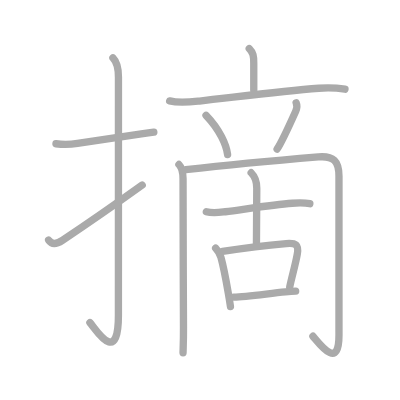
t = 0.00 s
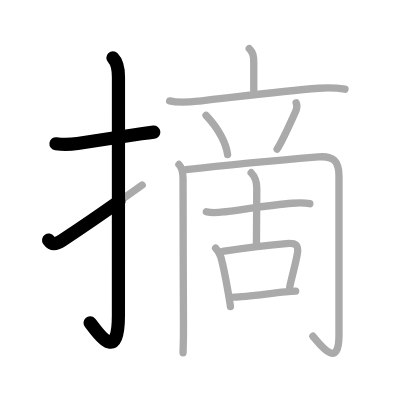
t = 2.75 s
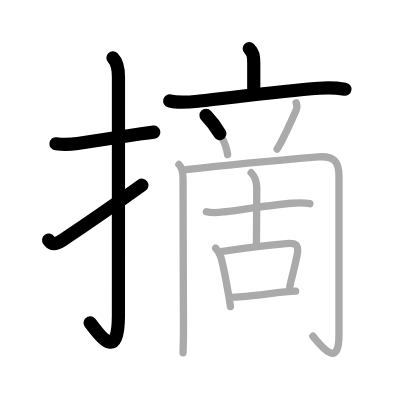
t = 5.50 s
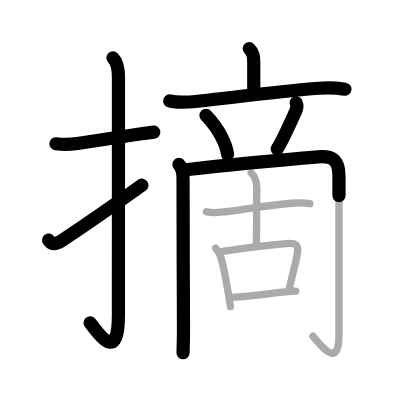
t = 8.50 s
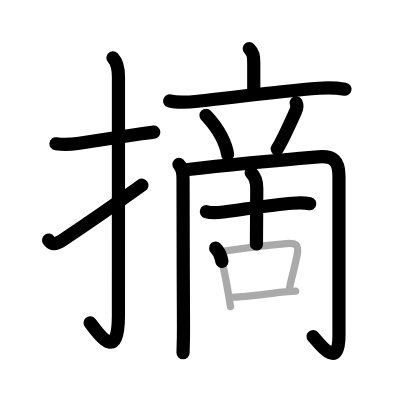
t = 11.25 s
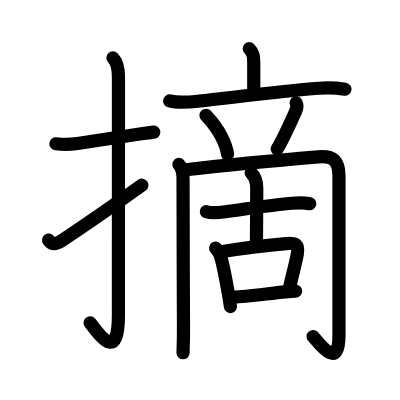
t = 14.00 s

The animated SVG that drew these frames (rendered in a browser with its animation timeline set to each time). Animation: 14 SMIL elements (animate=14); one cycle of 14.00 s.

<?xml version="1.0" standalone="no"?>
<!DOCTYPE svg PUBLIC "-//W3C//DTD SVG 1.1//EN"   "http://www.w3.org/Graphics/SVG/1.1/DTD/svg11.dtd">
<svg width="400px" height="400px"  version="1.1" xmlns="http://www.w3.org/2000/svg">
  <defs>
    <marker id="Triangle" viewBox="0 0 10 10" refX="0" refY="5" markerUnits="strokeWidth" markerWidth="3" style="stroke-opacity:0%;fill:#aaaaaa;" markerHeight="2" orient="auto">
      <path d="M 0 0 L 10 5 L 0 10 z" />
    </marker>
    
    <marker id="Arrow" viewBox="0 0 10 10" refX="5" refY="5" markerUnits="strokeWidth" markerWidth="1.8" style="stroke-opacity:0%;fill:#770000;" markerHeight="2" orient="auto">
      <path d="M 0 4 L 6 4 L 4 1 L 10 5 L 4 9 L 6 6 L 0 6 z" />
        <circle cx="5" cy="5" r="5" />
      </marker>
    
    <marker id="TriangleRed" viewBox="0 0 10 10" refX="0" refY="5" markerUnits="strokeWidth" markerWidth="3" style="stroke-opacity:0%;fill:#CC0000;" markerHeight="2" orient="auto">
      <path d="M 0 0 L 10 5 L 0 10 z" />
    </marker>
    
    <marker id="ArrowRed" viewBox="0 0 10 10" refX="5" refY="5" markerUnits="strokeWidth" markerWidth="1.8" style="stroke-opacity:0%;fill:#CC0000;" markerHeight="2" orient="auto">
      <path d="M 0 4 L 6 4 L 4 1 L 10 5 L 4 9 L 6 6 L 0 6 z" />
        <circle cx="5" cy="5" r="5" />
      </marker>
    
  </defs>
  
  <path style="fill:#ffffff; fill-opacity:100%; fill-rule:evenodd; stroke-width:0;" d="M 0 0 L 400px 0 L 400px 400px L 0 400px L 0 0" />

  <g transform="scale(3.6697247706422 3.6697247706422)">
<path style="fill:none; fill-opacity:0%; fill-rule:evenodd; stroke:#aaaaaa; stroke-opacity:100%; stroke-width: 1.5pt; stroke-linejoin:round; stroke-linecap:round;" d="M15.25 39.17c2.1 0.25 3.72 0.23 5.87-0.09c4.56-0.68 10.66-1.66 17.38-2.62c1.13-0.16 2.28-0.32 3.42-0.46"></path>
<path style="fill:none; fill-opacity:0%; fill-rule:evenodd; stroke:#aaaaaa; stroke-opacity:100%; stroke-width: 1.5pt; stroke-linejoin:round; stroke-linecap:round;" d="M30.77 15.75c1.12 1.12 1.51 2.88 1.51 5.27c0 15.23-0.01 53.46-0.01 64.9c0 14.25-6.32 3.53-7.77 2"></path>
<path style="fill:none; fill-opacity:0%; fill-rule:evenodd; stroke:#aaaaaa; stroke-opacity:100%; stroke-width: 1.5pt; stroke-linejoin:round; stroke-linecap:round;" d="M13.25 65.43c0.93 1.33 2.19 1.11 3.75 0.07c5.01-3.34 10.5-7 21.75-15.08"></path>
<path style="fill:none; fill-opacity:0%; fill-rule:evenodd; stroke:#aaaaaa; stroke-opacity:100%; stroke-width: 1.5pt; stroke-linejoin:round; stroke-linecap:round;" d="M67.92 13.25c1.1 1.1 1.23 2.06 1.23 3.97c0 1.9 0 4.66 0 7.4"></path>
<path style="fill:none; fill-opacity:0%; fill-rule:evenodd; stroke:#aaaaaa; stroke-opacity:100%; stroke-width: 1.5pt; stroke-linejoin:round; stroke-linecap:round;" d="M46.23 27.49c2.63 0.7 5.49 0.33 8.15 0.04c8.22-0.87 21.86-2.66 32.49-3.48c2.39-0.19 4.78-0.12 7.14 0.26"></path>
<path style="fill:none; fill-opacity:0%; fill-rule:evenodd; stroke:#aaaaaa; stroke-opacity:100%; stroke-width: 1.5pt; stroke-linejoin:round; stroke-linecap:round;" d="M56.14 31.44c3.8 3.97 5.53 8.04 5.88 10.66"></path>
<path style="fill:none; fill-opacity:0%; fill-rule:evenodd; stroke:#aaaaaa; stroke-opacity:100%; stroke-width: 1.5pt; stroke-linejoin:round; stroke-linecap:round;" d="M80.7 28.02c0.43 0.98 0.18 1.6-0.12 2.27c-1.55 3.46-3.82 8.43-5.07 10.33"></path>
<path style="fill:none; fill-opacity:0%; fill-rule:evenodd; stroke:#aaaaaa; stroke-opacity:100%; stroke-width: 1.5pt; stroke-linejoin:round; stroke-linecap:round;" d="M48.76 44.82c0.84 0.84 1.12 1.81 1.12 3.92c0 1.18 0.04 27.47 0.12 40.51c0.02 3.63-0.12 6.33-0.12 6.88"></path>
<path style="fill:none; fill-opacity:0%; fill-rule:evenodd; stroke:#aaaaaa; stroke-opacity:100%; stroke-width: 1.5pt; stroke-linejoin:round; stroke-linecap:round;" d="M50.63 46.24c5.52-0.63 26.74-2.71 36.12-3.49c4.14-0.35 5.62 1.15 5.62 5.25c0 8.27 0 39.82 0 43.38c0 9.63-5.24 2.41-7.1 0.25"></path>
<path style="fill:none; fill-opacity:0%; fill-rule:evenodd; stroke:#aaaaaa; stroke-opacity:100%; stroke-width: 1.5pt; stroke-linejoin:round; stroke-linecap:round;" d="M56.23 57.69c1.73 0.55 3.41 0.24 5.17 0.01c4.95-0.63 12.93-1.96 18.23-2.32c1.47-0.1 3.33-0.16 4.8 0.13"></path>
<path style="fill:none; fill-opacity:0%; fill-rule:evenodd; stroke:#aaaaaa; stroke-opacity:100%; stroke-width: 1.5pt; stroke-linejoin:round; stroke-linecap:round;" d="M68.44 47.07c1.24 1.24 1.53 2.43 1.53 4.22c0 6.64-0.09 11.21-0.09 15.21"></path>
<path style="fill:none; fill-opacity:0%; fill-rule:evenodd; stroke:#aaaaaa; stroke-opacity:100%; stroke-width: 1.5pt; stroke-linejoin:round; stroke-linecap:round;" d="M58.76 67.6c0.63 0.64 1.12 1.4 1.44 2.53c0.49 1.74 1.31 5.73 2.02 9.83c0.23 1.29 0.43 2.53 0.58 3.59"></path>
<path style="fill:none; fill-opacity:0%; fill-rule:evenodd; stroke:#aaaaaa; stroke-opacity:100%; stroke-width: 1.5pt; stroke-linejoin:round; stroke-linecap:round;" d="M60.64 68.53c5.48-0.9 13.17-1.82 17.36-2.16c2.65-0.21 3.47 0.26 3.01 2.91c-0.49 2.8-1.45 6-2.06 8.93"></path>
<path style="fill:none; fill-opacity:0%; fill-rule:evenodd; stroke:#aaaaaa; stroke-opacity:100%; stroke-width: 1.5pt; stroke-linejoin:round; stroke-linecap:round;" d="M63.73 80.98c3.35-0.16 9.21-0.95 14.05-1.44c1.01-0.1 1.95-0.18 2.79-0.22"></path>

<path style="fill:none; fill-opacity:0%; fill-rule:evenodd; stroke:#000000; stroke-opacity:100%; stroke-width: 2.7pt; stroke-linejoin:round; stroke-linecap:round;" d="M15.25 39.17c2.1 0.25 3.72 0.23 5.87-0.09c4.56-0.68 10.66-1.66 17.38-2.62c1.13-0.16 2.28-0.32 3.42-0.46" pathLength="100" stroke-dashoffset="100" stroke-dasharray="100 105"><animate id="dashAnim1" attributeName="stroke-dashoffset" from="100" to="0" dur="1s" calcMode="linear" fill="freeze"/></path>
<path style="fill:none; fill-opacity:0%; fill-rule:evenodd; stroke:#000000; stroke-opacity:100%; stroke-width: 2.7pt; stroke-linejoin:round; stroke-linecap:round;" d="M30.77 15.75c1.12 1.12 1.51 2.88 1.51 5.27c0 15.23-0.01 53.46-0.01 64.9c0 14.25-6.32 3.53-7.77 2" pathLength="100" stroke-dashoffset="100" stroke-dasharray="100 105"><animate id="dashAnim2" attributeName="stroke-dashoffset" from="100" to="0" dur="1s" calcMode="linear" begin="dashAnim1.end" fill="freeze"/></path>
<path style="fill:none; fill-opacity:0%; fill-rule:evenodd; stroke:#000000; stroke-opacity:100%; stroke-width: 2.7pt; stroke-linejoin:round; stroke-linecap:round;" d="M13.25 65.43c0.93 1.33 2.19 1.11 3.75 0.07c5.01-3.34 10.5-7 21.75-15.08" pathLength="100" stroke-dashoffset="100" stroke-dasharray="100 105"><animate id="dashAnim3" attributeName="stroke-dashoffset" from="100" to="0" dur="1s" calcMode="linear" begin="dashAnim2.end" fill="freeze"/></path>
<path style="fill:none; fill-opacity:0%; fill-rule:evenodd; stroke:#000000; stroke-opacity:100%; stroke-width: 2.7pt; stroke-linejoin:round; stroke-linecap:round;" d="M67.92 13.25c1.1 1.1 1.23 2.06 1.23 3.97c0 1.9 0 4.66 0 7.4" pathLength="100" stroke-dashoffset="100" stroke-dasharray="100 105"><animate id="dashAnim4" attributeName="stroke-dashoffset" from="100" to="0" dur="1s" calcMode="linear" begin="dashAnim3.end" fill="freeze"/></path>
<path style="fill:none; fill-opacity:0%; fill-rule:evenodd; stroke:#000000; stroke-opacity:100%; stroke-width: 2.7pt; stroke-linejoin:round; stroke-linecap:round;" d="M46.23 27.49c2.63 0.7 5.49 0.33 8.15 0.04c8.22-0.87 21.86-2.66 32.49-3.48c2.39-0.19 4.78-0.12 7.14 0.26" pathLength="100" stroke-dashoffset="100" stroke-dasharray="100 105"><animate id="dashAnim5" attributeName="stroke-dashoffset" from="100" to="0" dur="1s" calcMode="linear" begin="dashAnim4.end" fill="freeze"/></path>
<path style="fill:none; fill-opacity:0%; fill-rule:evenodd; stroke:#000000; stroke-opacity:100%; stroke-width: 2.7pt; stroke-linejoin:round; stroke-linecap:round;" d="M56.14 31.44c3.8 3.97 5.53 8.04 5.88 10.66" pathLength="100" stroke-dashoffset="100" stroke-dasharray="100 105"><animate id="dashAnim6" attributeName="stroke-dashoffset" from="100" to="0" dur="1s" calcMode="linear" begin="dashAnim5.end" fill="freeze"/></path>
<path style="fill:none; fill-opacity:0%; fill-rule:evenodd; stroke:#000000; stroke-opacity:100%; stroke-width: 2.7pt; stroke-linejoin:round; stroke-linecap:round;" d="M80.7 28.02c0.43 0.98 0.18 1.6-0.12 2.27c-1.55 3.46-3.82 8.43-5.07 10.33" pathLength="100" stroke-dashoffset="100" stroke-dasharray="100 105"><animate id="dashAnim7" attributeName="stroke-dashoffset" from="100" to="0" dur="1s" calcMode="linear" begin="dashAnim6.end" fill="freeze"/></path>
<path style="fill:none; fill-opacity:0%; fill-rule:evenodd; stroke:#000000; stroke-opacity:100%; stroke-width: 2.7pt; stroke-linejoin:round; stroke-linecap:round;" d="M48.76 44.82c0.84 0.84 1.12 1.81 1.12 3.92c0 1.18 0.04 27.47 0.12 40.51c0.02 3.63-0.12 6.33-0.12 6.88" pathLength="100" stroke-dashoffset="100" stroke-dasharray="100 105"><animate id="dashAnim8" attributeName="stroke-dashoffset" from="100" to="0" dur="1s" calcMode="linear" begin="dashAnim7.end" fill="freeze"/></path>
<path style="fill:none; fill-opacity:0%; fill-rule:evenodd; stroke:#000000; stroke-opacity:100%; stroke-width: 2.7pt; stroke-linejoin:round; stroke-linecap:round;" d="M50.63 46.24c5.52-0.63 26.74-2.71 36.12-3.49c4.14-0.35 5.62 1.15 5.62 5.25c0 8.27 0 39.82 0 43.38c0 9.63-5.24 2.41-7.1 0.25" pathLength="100" stroke-dashoffset="100" stroke-dasharray="100 105"><animate id="dashAnim9" attributeName="stroke-dashoffset" from="100" to="0" dur="1s" calcMode="linear" begin="dashAnim8.end" fill="freeze"/></path>
<path style="fill:none; fill-opacity:0%; fill-rule:evenodd; stroke:#000000; stroke-opacity:100%; stroke-width: 2.7pt; stroke-linejoin:round; stroke-linecap:round;" d="M56.23 57.69c1.73 0.55 3.41 0.24 5.17 0.01c4.95-0.63 12.93-1.96 18.23-2.32c1.47-0.1 3.33-0.16 4.8 0.13" pathLength="100" stroke-dashoffset="100" stroke-dasharray="100 105"><animate id="dashAnim10" attributeName="stroke-dashoffset" from="100" to="0" dur="1s" calcMode="linear" begin="dashAnim9.end" fill="freeze"/></path>
<path style="fill:none; fill-opacity:0%; fill-rule:evenodd; stroke:#000000; stroke-opacity:100%; stroke-width: 2.7pt; stroke-linejoin:round; stroke-linecap:round;" d="M68.44 47.07c1.24 1.24 1.53 2.43 1.53 4.22c0 6.64-0.09 11.21-0.09 15.21" pathLength="100" stroke-dashoffset="100" stroke-dasharray="100 105"><animate id="dashAnim11" attributeName="stroke-dashoffset" from="100" to="0" dur="1s" calcMode="linear" begin="dashAnim10.end" fill="freeze"/></path>
<path style="fill:none; fill-opacity:0%; fill-rule:evenodd; stroke:#000000; stroke-opacity:100%; stroke-width: 2.7pt; stroke-linejoin:round; stroke-linecap:round;" d="M58.76 67.6c0.63 0.64 1.12 1.4 1.44 2.53c0.49 1.74 1.31 5.73 2.02 9.83c0.23 1.29 0.43 2.53 0.58 3.59" pathLength="100" stroke-dashoffset="100" stroke-dasharray="100 105"><animate id="dashAnim12" attributeName="stroke-dashoffset" from="100" to="0" dur="1s" calcMode="linear" begin="dashAnim11.end" fill="freeze"/></path>
<path style="fill:none; fill-opacity:0%; fill-rule:evenodd; stroke:#000000; stroke-opacity:100%; stroke-width: 2.7pt; stroke-linejoin:round; stroke-linecap:round;" d="M60.64 68.53c5.48-0.9 13.17-1.82 17.36-2.16c2.65-0.21 3.47 0.26 3.01 2.91c-0.49 2.8-1.45 6-2.06 8.93" pathLength="100" stroke-dashoffset="100" stroke-dasharray="100 105"><animate id="dashAnim13" attributeName="stroke-dashoffset" from="100" to="0" dur="1s" calcMode="linear" begin="dashAnim12.end" fill="freeze"/></path>
<path style="fill:none; fill-opacity:0%; fill-rule:evenodd; stroke:#000000; stroke-opacity:100%; stroke-width: 2.7pt; stroke-linejoin:round; stroke-linecap:round;" d="M63.73 80.98c3.35-0.16 9.21-0.95 14.05-1.44c1.01-0.1 1.95-0.18 2.79-0.22" pathLength="100" stroke-dashoffset="100" stroke-dasharray="100 105"><animate id="dashAnim14" attributeName="stroke-dashoffset" from="100" to="0" dur="1s" calcMode="linear" begin="dashAnim13.end" fill="freeze"/></path>

</g>

</svg>  
          
